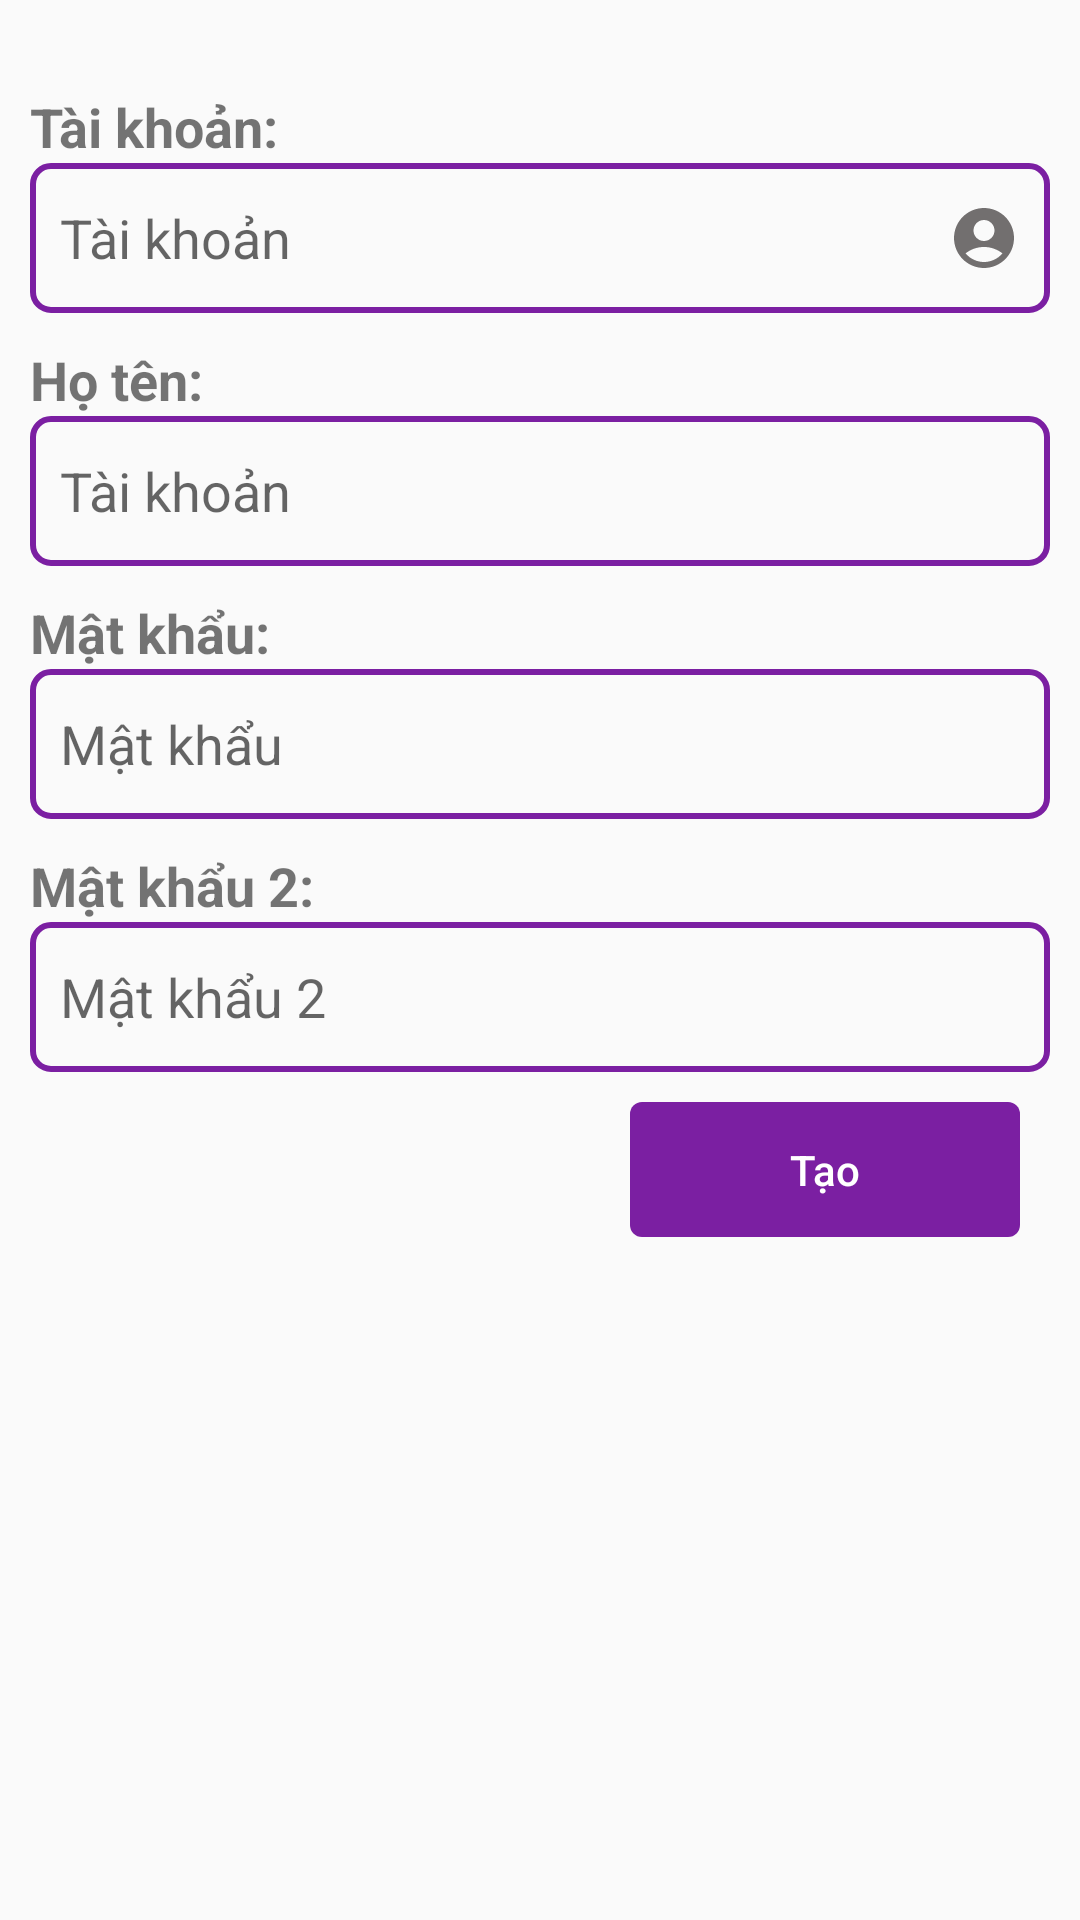

Here is an Android app screen rendered from its layout file. Give the layout XML and the strings, colors and styles it references.
<!-- AndroidManifest.xml: application theme Theme.Manhdqph20768_Assignment_DuAnMau -->
<!-- res/layout/fragment_create_.xml -->
<?xml version="1.0" encoding="utf-8"?>
<LinearLayout xmlns:android="http://schemas.android.com/apk/res/android"
    android:layout_width="match_parent"
    android:layout_height="wrap_content"
    android:orientation="vertical"
    android:padding="10dp">
    <TextView
        android:layout_marginTop="20dp"
        android:layout_width="match_parent"
        android:layout_height="wrap_content"
        android:text="Tài khoản: "
        android:textSize="18sp"
        android:textStyle="bold"
        />
    <EditText
        android:id="@+id/edt_tk_create"
        android:layout_width="match_parent"
        android:layout_height="50dp"
        android:hint="Tài khoản"
        android:drawableEnd="@drawable/ic_account"
        android:paddingEnd="10dp"
        android:paddingStart="10dp"
        android:background="@drawable/custom_edt"/>
    <TextView
        android:layout_marginTop="10dp"
        android:layout_width="match_parent"
        android:layout_height="wrap_content"
        android:text="Họ tên: "
        android:textSize="18sp"
        android:textStyle="bold"
        />
    <EditText
        android:id="@+id/edt_hoten_create"
        android:layout_width="match_parent"
        android:layout_height="50dp"
        android:hint="Tài khoản"
        android:paddingEnd="10dp"
        android:paddingStart="10dp"
        android:background="@drawable/custom_edt"/>
    <TextView
        android:layout_width="match_parent"
        android:layout_height="wrap_content"
        android:text="Mật khẩu: "
        android:textSize="18sp"
        android:textStyle="bold"
        android:layout_marginTop="10dp"
        />
    <RelativeLayout
        android:layout_width="match_parent"
        android:layout_height="wrap_content">

        <EditText
            android:id="@+id/edt_mk_create"
            android:layout_width="match_parent"
            android:layout_height="50dp"
            android:background="@drawable/custom_edt"
            android:hint="Mật khẩu"
            android:inputType="textPassword"
            android:paddingStart="10dp" />

        <ImageView
            android:id="@+id/img_showpass_create"
            android:layout_width="30dp"
            android:layout_height="30dp"
            android:layout_alignParentEnd="true"
            android:layout_centerVertical="true"
            android:layout_marginEnd="10dp"
            android:src="@drawable/ic_eye_off" />

    </RelativeLayout>

    <TextView
        android:layout_width="match_parent"
        android:layout_height="wrap_content"
        android:text="Mật khẩu 2: "
        android:textSize="18sp"
        android:textStyle="bold"
        android:layout_marginTop="10dp"
        />
    <RelativeLayout
        android:layout_width="match_parent"
        android:layout_height="wrap_content">

        <EditText
            android:id="@+id/edt_mk2_create"
            android:layout_width="match_parent"
            android:layout_height="50dp"
            android:background="@drawable/custom_edt"
            android:hint="Mật khẩu 2"
            android:inputType="textPassword"
            android:paddingStart="10dp" />

        <ImageView
            android:id="@+id/img_showpass2_create"
            android:layout_width="30dp"
            android:layout_height="30dp"
            android:layout_alignParentEnd="true"
            android:layout_centerVertical="true"
            android:layout_marginEnd="10dp"
            android:src="@drawable/ic_eye_off" />

    </RelativeLayout>

    <RelativeLayout
        android:layout_width="match_parent"
        android:layout_height="wrap_content"
        android:padding="10dp">

        <Button
            android:id="@+id/btn_taotk_create"
            android:layout_width="130dp"
            android:layout_height="45dp"
            android:layout_alignParentEnd="true"
            android:background="@drawable/custom_btn"
            android:text="Tạo"
            android:textAllCaps="false"
            android:textColor="@color/white" />

    </RelativeLayout>

</LinearLayout>
<!-- resources referenced by this layout -->
<resources>
  <!-- drawable custom_btn (drawable) -->
  <?xml version="1.0" encoding="utf-8"?>
  <shape xmlns:android="http://schemas.android.com/apk/res/android">
      <solid android:color="#7B1FA2"/>
      <corners android:radius="4dp"/>
  </shape>
  <!-- drawable custom_edt (drawable) -->
  <?xml version="1.0" encoding="utf-8"?>
  <shape xmlns:android="http://schemas.android.com/apk/res/android">
      <stroke android:color="#7B1FA2"
          android:width="2dp"/>
      <corners android:radius="6dp"/>
  </shape>
  <!-- drawable ic_account (drawable) -->
  <vector android:height="24dp" android:tint="#726F6F"
      android:viewportHeight="24" android:viewportWidth="24"
      android:width="24dp" xmlns:android="http://schemas.android.com/apk/res/android">
      <path android:fillColor="@android:color/white" android:pathData="M12,2C6.48,2 2,6.48 2,12s4.48,10 10,10s10,-4.48 10,-10S17.52,2 12,2zM12,6c1.93,0 3.5,1.57 3.5,3.5S13.93,13 12,13s-3.5,-1.57 -3.5,-3.5S10.07,6 12,6zM12,20c-2.03,0 -4.43,-0.82 -6.14,-2.88C7.55,15.8 9.68,15 12,15s4.45,0.8 6.14,2.12C16.43,19.18 14.03,20 12,20z"/>
  </vector>
  <style name="Theme.Manhdqph20768_Assignment_DuAnMau" parent="Theme.AppCompat.DayNight.NoActionBar">
          
          <item name="colorPrimary">@color/purple_500</item>
          <item name="colorPrimaryVariant">@color/purple_700</item>
          <item name="colorOnPrimary">@color/white</item>
          
          <item name="colorSecondary">@color/teal_200</item>
          <item name="colorSecondaryVariant">@color/teal_700</item>
          <item name="colorOnSecondary">@color/black</item>
          
          <item name="android:statusBarColor" tools:targetApi="l">?attr/colorPrimaryVariant</item>
          
      </style>
  <!-- not gathered from this repository: default colours our renderer supplied (Android Studio template values) -->
  <color name="purple_500">#FF6200EE</color>
  <color name="purple_700">#FF3700B3</color>
  <color name="teal_200">#FF03DAC5</color>
  <color name="teal_700">#FF018786</color>
  <color name="black">#FF000000</color>
  <color name="white">#FFFFFFFF</color>
</resources>
